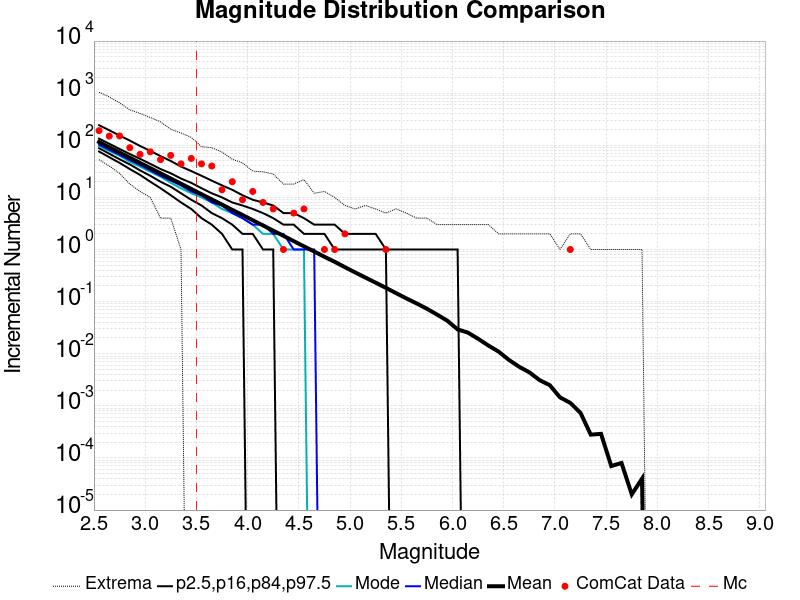

Data behind this chart, as committed beside it:
Magnitude, ComCat Data, Simulation Mean, Simulation Median, Simulation Mode, Simulation Minimum, Simulation Maximum, 2.5 %-ile, 16 %-ile, 84 %-ile, 97.5 %-ile
2.55, 191.0, 115.3, 103.0, 96.0, 53.0, 1045, 76.0, 88.0, 134.0, 243.0
2.65, 150.0, 91.6, 82.0, 78.0, 40.0, 846.0, 59.0, 69.0, 107.0, 194.0
2.75, 151.0, 72.74, 66.0, 63.0, 29.0, 651.0, 46.0, 54.0, 85.0, 154.0
2.85, 90.0, 57.79, 52.0, 48.0, 18.0, 479.0, 35.0, 43.0, 68.0, 123.0
2.95, 67.0, 45.88, 42.0, 39.0, 13.0, 408.0, 27.0, 33.0, 55.0, 97.0
3.05, 75.0, 36.45, 33.0, 31.0, 10.0, 341.0, 20.0, 26.0, 44.0, 78.0
3.15, 53.0, 28.95, 26.0, 25.0, 4.0, 282.0, 15.0, 20.0, 35.0, 62.0
3.25, 64.0, 23, 21.0, 19.0, 4.0, 203.0, 11.0, 16.0, 29.0, 50.0
3.35, 44.0, 18.3, 17.0, 15.0, 1.0, 172.0, 8.0, 12.0, 23.0, 39.0
3.45, 56.0, 14.52, 13.0, 12.0, 0.0, 142.0, 6.0, 9.0, 19.0, 32.0
3.55, 44.0, 11.52, 11.0, 10.0, 0.0, 94.0, 4.0, 7.0, 15.0, 26.0
3.65, 40.0, 9.158, 8.0, 8.0, 0.0, 90.0, 3.0, 5.0, 12.0, 21.0
3.75, 14.0, 7.273, 7.0, 6.0, 0.0, 74.0, 2.0, 4.0, 10.0, 17.0
3.85, 20.0, 5.767, 5.0, 5.0, 0.0, 54.0, 1.0, 3.0, 8.0, 14.0
3.95, 9.0, 4.593, 4.0, 4.0, 0.0, 46.0, 1.0, 2.0, 7.0, 11.0
4.05, 13.0, 3.645, 3.0, 3.0, 0.0, 32.0, 0.0, 2.0, 6.0, 9.0
4.15, 8.0, 2.9, 3.0, 2.0, 0.0, 31.0, 0.0, 1.0, 5.0, 8.0
4.25, 6.0, 2.301, 2.0, 2.0, 0.0, 28.0, 0.0, 1.0, 4.0, 7.0
4.35, 1.0, 1.83, 2.0, 1.0, 0.0, 18.0, 0.0, 0.0, 3.0, 5.0
4.45, 5.0, 1.448, 1.0, 1.0, 0.0, 18.0, 0.0, 0.0, 3.0, 5.0
4.55, 6.0, 1.151, 1.0, 1.0, 0.0, 22.0, 0.0, 0.0, 2.0, 4.0
4.65, 0.0, 0.9155, 1.0, 0.0, 0.0, 12.0, 0.0, 0.0, 2.0, 3.0
4.75, 1.0, 0.7245, 0.0, 0.0, 0.0, 13.0, 0.0, 0.0, 2.0, 3.0
4.85, 1.0, 0.5805, 0.0, 0.0, 0.0, 10.0, 0.0, 0.0, 1.0, 3.0
4.95, 2.0, 0.458, 0.0, 0.0, 0.0, 7.0, 0.0, 0.0, 1.0, 2.0
5.05, 0.0, 0.3631, 0.0, 0.0, 0.0, 6.0, 0.0, 0.0, 1.0, 2.0
5.15, 0.0, 0.2893, 0.0, 0.0, 0.0, 7.0, 0.0, 0.0, 1.0, 2.0
5.25, 0.0, 0.231, 0.0, 0.0, 0.0, 6.0, 0.0, 0.0, 1.0, 2.0
5.35, 1.0, 0.1838, 0.0, 0.0, 0.0, 5.0, 0.0, 0.0, 1.0, 1.0
5.45, 0.0, 0.1453, 0.0, 0.0, 0.0, 6.0, 0.0, 0.0, 0.0, 1.0
5.55, 0.0, 0.1152, 0.0, 0.0, 0.0, 5.0, 0.0, 0.0, 0.0, 1.0
5.65, 0.0, 0.0923, 0.0, 0.0, 0.0, 4.0, 0.0, 0.0, 0.0, 1.0
5.75, 0.0, 0.07302, 0.0, 0.0, 0.0, 4.0, 0.0, 0.0, 0.0, 1.0
5.85, 0.0, 0.05631, 0.0, 0.0, 0.0, 3.0, 0.0, 0.0, 0.0, 1.0
5.95, 0.0, 0.04291, 0.0, 0.0, 0.0, 3.0, 0.0, 0.0, 0.0, 1.0
6.05, 0.0, 0.02927, 0.0, 0.0, 0.0, 3.0, 0.0, 0.0, 0.0, 1.0
6.15, 0.0, 0.02544, 0.0, 0.0, 0.0, 3.0, 0.0, 0.0, 0.0, 0.0
6.25, 0.0, 0.01937, 0.0, 0.0, 0.0, 3.0, 0.0, 0.0, 0.0, 0.0
6.35, 0.0, 0.01437, 0.0, 0.0, 0.0, 3.0, 0.0, 0.0, 0.0, 0.0
6.45, 0.0, 0.01099, 0.0, 0.0, 0.0, 2.0, 0.0, 0.0, 0.0, 0.0
6.55, 0.0, 0.00763, 0.0, 0.0, 0.0, 2.0, 0.0, 0.0, 0.0, 0.0
6.65, 0.0, 0.00563, 0.0, 0.0, 0.0, 2.0, 0.0, 0.0, 0.0, 0.0
6.75, 0.0, 0.0044, 0.0, 0.0, 0.0, 2.0, 0.0, 0.0, 0.0, 0.0
6.85, 0.0, 0.00312, 0.0, 0.0, 0.0, 2.0, 0.0, 0.0, 0.0, 0.0
6.95, 0.0, 0.00249, 0.0, 0.0, 0.0, 2.0, 0.0, 0.0, 0.0, 0.0
7.05, 0.0, 0.00145, 0.0, 0.0, 0.0, 1.0, 0.0, 0.0, 0.0, 0.0
7.15, 1.0, 0.00114, 0.0, 0.0, 0.0, 2.0, 0.0, 0.0, 0.0, 0.0
7.25, 0.0, 7.3E-4, 0.0, 0.0, 0.0, 2.0, 0.0, 0.0, 0.0, 0.0
7.35, 0.0, 2.8E-4, 0.0, 0.0, 0.0, 1.0, 0.0, 0.0, 0.0, 0.0
7.45, 0.0, 2.9E-4, 0.0, 0.0, 0.0, 1.0, 0.0, 0.0, 0.0, 0.0
7.55, 0.0, 7.0E-5, 0.0, 0.0, 0.0, 1.0, 0.0, 0.0, 0.0, 0.0
7.65, 0.0, 8.0E-5, 0.0, 0.0, 0.0, 1.0, 0.0, 0.0, 0.0, 0.0
7.75, 0.0, 2.0E-5, 0.0, 0.0, 0.0, 1.0, 0.0, 0.0, 0.0, 0.0
7.85, 0.0, 4.0E-5, 0.0, 0.0, 0.0, 1.0, 0.0, 0.0, 0.0, 0.0
7.95, 0.0, 0.0, 0.0, 0.0, 0.0, 0.0, 0.0, 0.0, 0.0, 0.0
8.05, 0.0, 0.0, 0.0, 0.0, 0.0, 0.0, 0.0, 0.0, 0.0, 0.0
8.15, 0.0, 0.0, 0.0, 0.0, 0.0, 0.0, 0.0, 0.0, 0.0, 0.0
8.25, 0.0, 0.0, 0.0, 0.0, 0.0, 0.0, 0.0, 0.0, 0.0, 0.0
8.35, 0.0, 0.0, 0.0, 0.0, 0.0, 0.0, 0.0, 0.0, 0.0, 0.0
8.45, 0.0, 0.0, 0.0, 0.0, 0.0, 0.0, 0.0, 0.0, 0.0, 0.0
... 6 more rows
